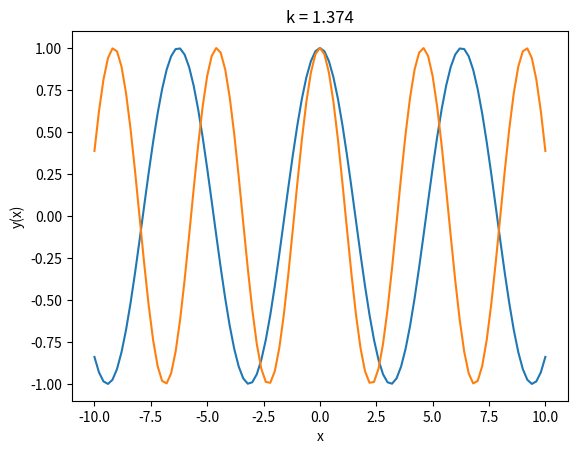

Write Python code to recreate this figure.
%matplotlib inline
import matplotlib.pyplot as plt
import numpy as np

k = 1
x = np.linspace(-10, 10, 101)
plt.plot(x, np.cos(k * x))

# для красоты исключаем значения, близкие к единице
while 0.9 < k < 1.1:
    k = np.random.uniform(0.3, 3)
plt.plot(x, np.cos(k * x))

plt.xlabel('x')
plt.ylabel('y(x)')
plt.title(f'k = {k:.3f}')
plt.show()